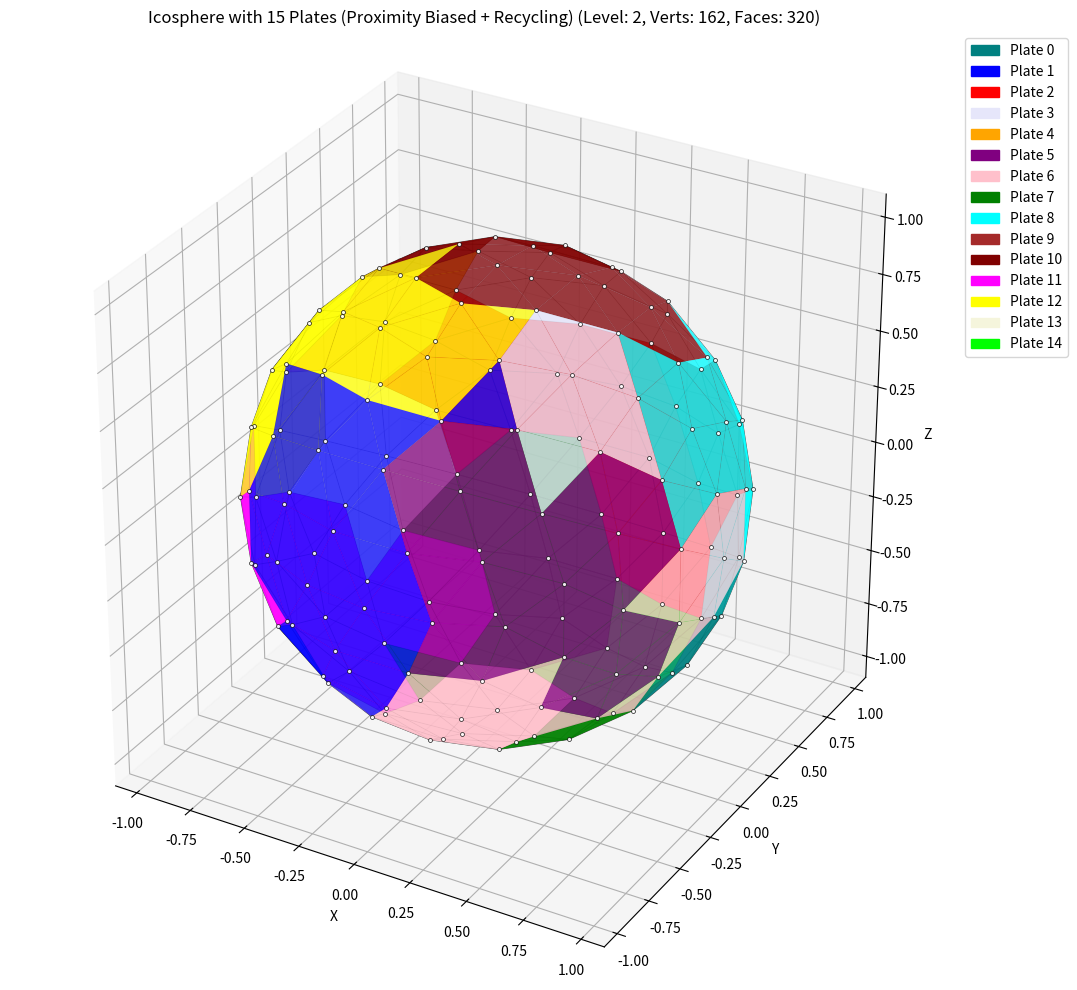

This figure's Python source:
import struct
from typing import Dict, List, Tuple
from matplotlib import pyplot as plt
from mpl_toolkits.mplot3d.art3d import Poly3DCollection
from matplotlib.widgets import RadioButtons, Slider
import numpy as np
from collections import defaultdict
import matplotlib.cm as cm
import matplotlib.colors as colors
import random

PHI = (1.0 + np.sqrt(5.0)) / 2.0
cmap = cm.get_cmap('RdYlGn_r')
norm = colors.Normalize(vmin=-1.0, vmax=1.0)

class Vertex:
	def __init__(self, x, y, z):
		self.pos = np.array([float(x), float(y), float(z)], dtype=np.float64)
		self.x = float(x)
		self.y = float(y)
		self.z = float(z)

	def normalize(self):
		norm = np.linalg.norm(self.pos)
		if abs(norm) > 1e-10:
			self.pos /= norm
			self.x, self.y, self.z = self.pos
		return self

	def dotProd(self, other):
		return np.dot(self.pos, other.pos)

	def crossProduct(self, other):
		cross_pos = np.cross(self.pos, other.pos)
		return Vertex(cross_pos[0], cross_pos[1], cross_pos[2])

	def __hash__(self):
		rounded_pos = tuple(np.round(self.pos, 8))
		return hash(rounded_pos)

	def __eq__(self, other):
		if not isinstance(other, Vertex):
			return False
		return np.allclose(self.pos, other.pos, atol=1e-10)

	def __repr__(self):
		return f"Vertex({self.x:.4f}, {self.y:.4f}, {self.z:.4f})"

class Face:
	def __init__(self, *vertices: int):
		if len(vertices) < 3:
			raise ValueError("Face must have at least 3 vertices")
		self.vertices = tuple(vertices)

	def get_vertices(self, world: 'worldState') -> List[Vertex]:
		"""Helper to get the actual Vertex objects for this face."""
		try:
			return [world.vertices[i] for i in self.vertices]
		except IndexError as e:
			max_idx = max(self.vertices) if self.vertices else -1
			print(f"Error: Vertex index out of bounds in face {self.vertices}. Max index: {max_idx}, Num vertices: {len(world.vertices)}. Error: {e}")
			raise

	def normal(self, world: 'worldState') -> np.ndarray:
		"""Calculates the approximate normal vector of the face (pointing outwards)."""
		verts = self.get_vertices(world)
		if len(verts) < 3:
			return np.array([0.0, 0.0, 0.0])


		face_normal = np.zeros(3, dtype=np.float64)
		num_verts = len(verts)
		for i in range(num_verts):
			v_curr = verts[i].pos
			v_next = verts[(i + 1) % num_verts].pos
			face_normal[0] += (v_curr[1] - v_next[1]) * (v_curr[2] + v_next[2])
			face_normal[1] += (v_curr[2] - v_next[2]) * (v_curr[0] + v_next[0])
			face_normal[2] += (v_curr[0] - v_next[2]) * (v_curr[1] + v_next[1])

		norm = np.linalg.norm(face_normal)
		if abs(norm) < 1e-10:
			centroid = self.centroid(world).pos
			norm_c = np.linalg.norm(centroid)
			if norm_c > 1e-9:
				return centroid / norm_c
			else:
				return np.array([0.0, 0.0, 1.0])

		face_normal /= norm
		if np.dot(face_normal, self.centroid(world).pos) < 0:
			face_normal *= -1.0
		return face_normal

	def centroid(self, world: 'worldState') -> Vertex:
		"""Calculates the geometric centroid of the face vertices."""
		verts = self.get_vertices(world)
		if not verts:
			return Vertex(0,0,0)
		center_pos = np.mean([v.pos for v in verts], axis=0)
		return Vertex(*center_pos).normalize()

	def _validate_face(self, world):
		"""Ensure the face is simple (non-intersecting edges)"""
		n = len(self.vertices)
		if n < 3:
			raise ValueError("Face must have at least 3 vertices")

		if n > 3:
			points = [world.vertices[i].pos for i in self.vertices]

			normal = np.cross(points[1] - points[0], points[2] - points[0])
			norm_val = np.linalg.norm(normal)
			if norm_val < 1e-9:
				if n > 3:
					normal = np.cross(points[2] - points[1], points[3] - points[1])
					norm_val = np.linalg.norm(normal)
			normal /= norm_val

			dominant_axis = np.argmax(np.abs(normal))
			axes = [0, 1, 2]
			axes.remove(dominant_axis)

			projected = [(p[axes[0]], p[axes[1]]) for p in points]

			for i in range(n):
				for j in range(i + 2, n):
					if (i == 0 and j == n - 1):
						continue
					a1, a2 = projected[i], projected[(i + 1) % n]
					b1, b2 = projected[j], projected[(j + 1) % n]
					if self._segments_intersect(a1, a2, b1, b2):
						raise ValueError(f"Face {self.vertices} has self-intersecting edges between edge {i}-{ (i + 1) % n} and {j}-{(j + 1) % n}")

	def _segments_intersect(self, p1, p2, p3, p4):
		def orientation(p, q, r):
			val = (q[1] - p[1]) * (r[0] - q[0]) - (q[0] - p[0]) * (r[1] - q[1])
			if abs(val) < 1e-7: return 0
			return 1 if val > 0 else 2
		def on_segment(p, q, r):
			return (q[0] <= max(p[0], r[0]) and q[0] >= min(p[0], r[0]) and
					q[1] <= max(p[1], r[1]) and q[1] >= min(p[1], r[1]))

		o1 = orientation(p1, p2, p3)
		o2 = orientation(p1, p2, p4)
		o3 = orientation(p3, p4, p1)
		o4 = orientation(p3, p4, p2)

		if o1 != o2 and o3 != o4:
			eps = 1e-9
			if np.linalg.norm(np.array(p1)-np.array(p3)) < eps or \
			   np.linalg.norm(np.array(p1)-np.array(p4)) < eps or \
			   np.linalg.norm(np.array(p2)-np.array(p3)) < eps or \
			   np.linalg.norm(np.array(p2)-np.array(p4)) < eps:
				return False
			return True
		if o1 == 0 and on_segment(p1, p3, p2): return True
		if o2 == 0 and on_segment(p1, p4, p2): return True
		if o3 == 0 and on_segment(p3, p1, p4): return True
		if o4 == 0 and on_segment(p3, p2, p4): return True
		return False

	def area(self, world):
		n = len(self.vertices)
		if n < 3:
			raise ValueError(f"Cannot calculate area for face with {n} vertices: {self.vertices}")

		verts_pos = [world.vertices[idx].pos for idx in self.vertices]

		angle_sum = 0.0
		for i in range(n):
			p0 = verts_pos[(i - 1 + n) % n]
			p1 = verts_pos[i]
			p2 = verts_pos[(i + 1) % n]

			v1 = p0 - p1
			v2 = p2 - p1

			tangent_v1 = v1 - np.dot(v1, p1) * p1
			tangent_v2 = v2 - np.dot(v2, p1) * p1

			norm_tv1 = np.linalg.norm(tangent_v1)
			norm_tv2 = np.linalg.norm(tangent_v2)

			if norm_tv1 < 1e-10 or norm_tv2 < 1e-10:
				angle = np.pi
			else:
				cos_angle = np.dot(tangent_v1, tangent_v2) / (norm_tv1 * norm_tv2)
				angle = np.arccos(np.clip(cos_angle, -1.0, 1.0))

			angle_sum += angle

		area_unit_sphere = angle_sum - (n - 2) * np.pi
		if area_unit_sphere < 0 and abs(area_unit_sphere) < 1e-7:
				area_unit_sphere = 0.0
		elif area_unit_sphere < 0:
			area_unit_sphere = abs(area_unit_sphere)


		return area_unit_sphere * world.radius**2

	def __repr__(self):
		return f"Face{self.vertices}"

class Plate:
	def __init__(self, plate_id):
		self.plate_id = plate_id
		self.vertices: List[int] = [] # List of vertex indices belonging to this plate

	def add_vertex(self, vertex_index):
		self.vertices.append(vertex_index)

	def __repr__(self):
		return f"Plate(ID: {self.plate_id}, Vertices: {len(self.vertices)})"


class worldState:
	def __init__(self):
		self.vertices: List[Vertex] = []
		self.faces: List[Face] = []
		self.radius: float = 1.0
		self.timestepSeconds: int = 1
		self.gravity: float = 9.81
		self.details: int = 3
		self.elevations: dict[int, float] = {} #assign vertex to float elevation
		self.plates: List[Plate] = [] # Add plates attribute
		self.adjacency_list: defaultdict[int, List[int]] = defaultdict(list) # Adjacency list for vertices
		#TODO: assign elevations based on plates. mountains and trenches along fault lines

		# Cache for subdivision: key=sorted tuple(v_idx1, v_idx2), value=midpoint_idx
		self._subdivision_cache: Dict[Tuple[int, int], int] = {}
		self._vertex_pos_cache: Dict[Tuple[float, ...], int] = {}

	def timeStepHour(self) -> float: return float(self.timestepSeconds) / 3600.0
	def timeStepDay(self) -> float: return float(self.timestepSeconds) / 86400.0
	def timeStepYear(self) -> float: return float(self.timestepSeconds) / 31556952.0

	def _add_vertex(self, vertex: Vertex) -> int:
		norm_vertex = vertex.normalize()
		key = tuple(np.round(norm_vertex.pos, 8))
		if key in self._vertex_pos_cache:
			return self._vertex_pos_cache[key]
		else:
			idx = len(self.vertices)
			self.vertices.append(norm_vertex)
			self._vertex_pos_cache[key] = idx
			return idx

	def _get_or_create_midpoint(self, v1_idx: int, v2_idx: int) -> int:
		key = tuple(sorted((v1_idx, v2_idx)))
		if key in self._subdivision_cache:
			return self._subdivision_cache[key]
		v1 = self.vertices[v1_idx]
		v2 = self.vertices[v2_idx]
		mid_pos = (v1.pos + v2.pos) / 2.0
		midpoint_vertex = Vertex(mid_pos[0], mid_pos[1], mid_pos[2])
		mid_idx = self._add_vertex(midpoint_vertex)
		self._subdivision_cache[key] = mid_idx
		return mid_idx

	def _normalize_all_vertices(self):
		self._vertex_pos_cache.clear()
		for i, v in enumerate(self.vertices):
			v.normalize()
			key = tuple(np.round(v.pos, 8))
			if key in self._vertex_pos_cache:
				print(f"Warning: Duplicate vertex found after normalization: Index {i} same as {self._vertex_pos_cache[key]}")
			self._vertex_pos_cache[key] = i

	def _build_adjacency_list(self):
		"""Builds an adjacency list for vertices based on faces."""
		self.adjacency_list.clear()
		for face in self.faces:
			for v_idx in face.vertices:
				for neighbor_idx in face.vertices:
					if v_idx != neighbor_idx:
						if neighbor_idx not in self.adjacency_list[v_idx]:
							self.adjacency_list[v_idx].append(neighbor_idx)

	def icosphereBase(self):
		self.vertices = []
		self.faces = []
		self._vertex_pos_cache = {}
		self._subdivision_cache = {}

		vertices = [
			Vertex(-1, PHI, 0),
			Vertex(1, PHI, 0),
			Vertex(-1, -PHI, 0),
			Vertex(1, -PHI, 0),
			Vertex(0, -1, PHI),
			Vertex(0, 1, PHI),
			Vertex(0, -1, -PHI),
			Vertex(0, 1, -PHI),
			Vertex(PHI, 0, -1),
			Vertex(PHI, 0, 1),
			Vertex(-PHI, 0, -1),
			Vertex(-PHI, 0, 1)
		]

		for v in vertices:
			v.normalize()

		faces = [
			Face(0, 11, 5),
			Face(0, 5, 1),
			Face(0, 1, 7),
			Face(0, 7, 10),
			Face(0, 10, 11),
			Face(1, 5, 9),
			Face(5, 11, 4),
			Face(11, 10, 2),
			Face(10, 7, 6),
			Face(7, 1, 8),
			Face(3, 9, 4),
			Face(3, 4, 2),
			Face(3, 2, 6),
			Face(3, 6, 8),
			Face(3, 8, 9),
			Face(4, 9, 5),
			Face(2, 4, 11),
			Face(6, 2, 10),
			Face(8, 6, 7),
			Face(9, 8, 1)
		]
		self.vertices = vertices
		self.faces = faces
		self.subdivide()
		self._build_adjacency_list() # Build adjacency list after subdivision
		return self

	def assign_icosphere_vertices_to_plates(self, num_plates: int) -> List[Plate]:
		"""Assigns vertices to plates using a proximity-biased random walk with recycling."""
		plates = [Plate(i) for i in range(num_plates)]
		unassigned_vertices = set(range(len(self.vertices)))
		if num_plates > len(self.vertices):
			num_plates = len(self.vertices)
			print(f"Warning: Number of plates requested exceeds number of vertices. Reducing to {num_plates} plates.")

		start_vertices_indices = random.sample(list(unassigned_vertices), num_plates)

		for i in range(num_plates):
			start_vertex_index = start_vertices_indices[i]
			plates[i].add_vertex(start_vertex_index)
			unassigned_vertices.remove(start_vertex_index)

		plate_vertex_counts = [1] * num_plates

		iteration_count = 0
		max_iterations = 20000 # Limit iterations to prevent potential infinite loops

		while unassigned_vertices and iteration_count < max_iterations:
			iteration_count += 1
			print(f"unassigned_vertices has {len(unassigned_vertices)} left, iteration: {iteration_count}")
			plate_index = random.randrange(num_plates)
			current_plate = plates[plate_index]
			possible_expansion_vertices = set()

			for plate_vertex_index in current_plate.vertices:
				adjacent_vertices = self.adjacency_list[plate_vertex_index]
				for v_idx in adjacent_vertices:
					if v_idx in unassigned_vertices:
						possible_expansion_vertices.add(v_idx)

			possible_expansion_vertices = list(possible_expansion_vertices)

			if not possible_expansion_vertices:
				if unassigned_vertices: # Fallback: random assignment if no proximal expansion
					next_vertex_index = random.choice(list(unassigned_vertices))
					current_plate.add_vertex(next_vertex_index)
					unassigned_vertices.remove(next_vertex_index)
					continue
				else:
					break # No more unassigned vertices, exit loop


			# Calculate proximity bias
			proximity_scores = []
			for expansion_vertex_idx in possible_expansion_vertices:
				min_distance = float('inf')
				expansion_vertex_pos = self.vertices[expansion_vertex_idx].pos
				for plate_vertex_idx in current_plate.vertices:
					plate_vertex_pos = self.vertices[plate_vertex_idx].pos
					distance = 1.0 - np.dot(expansion_vertex_pos, plate_vertex_pos)
					min_distance = min(min_distance, distance)
				proximity_scores.append(1.0 / (min_distance + 1e-6))

			probabilities = np.array(proximity_scores) / np.sum(proximity_scores) if np.sum(proximity_scores) > 0 else np.ones(len(possible_expansion_vertices)) / len(possible_expansion_vertices)

			if not possible_expansion_vertices:
				continue

			try:
				next_vertex_index = np.random.choice(possible_expansion_vertices, p=probabilities)
			except ValueError as e:
				print(f"Error during weighted choice: {e}, probabilities: {probabilities}, possible vertices: {possible_expansion_vertices}")
				next_vertex_index = random.choice(possible_expansion_vertices)


			current_plate.add_vertex(next_vertex_index)
			unassigned_vertices.remove(next_vertex_index)
			plate_vertex_counts[plate_index] += 1

		print("Initial plate assignment complete. Starting vertex recycling...")

		recycled_vertices_count = 0
		recycling_iterations = 5 # Number of recycling passes

		for recycle_iter in range(recycling_iterations):
			vertices_to_recycle = []
			for plate in plates:
				plate_recyclable_vertices = []
				for vertex_index in plate.vertices:
					plate_neighbors_count = 0
					for neighbor_index in self.adjacency_list[vertex_index]:
						if neighbor_index in plate.vertices:
							plate_neighbors_count += 1
					if plate_neighbors_count <= 1: # Recycle if very few neighbors within the plate
						plate_recyclable_vertices.append(vertex_index)
				vertices_to_recycle.extend(plate_recyclable_vertices)
				plate.vertices = [v_idx for v_idx in plate.vertices if v_idx not in plate_recyclable_vertices] # Remove recycled vertices from plate


			if not vertices_to_recycle:
				print(f"No vertices to recycle in iteration {recycle_iter+1}. Recycling complete.")
				break
			else:
				print(f"Recycling {len(vertices_to_recycle)} vertices in iteration {recycle_iter+1}...")
				recycled_vertices_count += len(vertices_to_recycle)
				unassigned_vertices.update(vertices_to_recycle) # Add recycled vertices back to unassigned

				while vertices_to_recycle:
					vertex_index_to_reassign = vertices_to_recycle.pop(0)
					best_plate_index = -1
					max_proximity_score = -1.0

					neighboring_plates = defaultdict(list) # Plate index -> list of neighbor vertex indices in that plate

					for neighbor_vertex_index in self.adjacency_list[vertex_index_to_reassign]:
						for plate_idx, plate in enumerate(plates):
							if neighbor_vertex_index in plate.vertices:
								neighboring_plates[plate_idx].append(neighbor_vertex_index)
								break # Vertex can only belong to one plate

					if neighboring_plates:
						proximity_scores_reassign = []
						plate_indices_reassign = list(neighboring_plates.keys())
						for plate_idx in plate_indices_reassign:
							plate = plates[plate_idx]
							proximity_score = 0.0
							vertex_pos = self.vertices[vertex_index_to_reassign].pos
							for plate_vertex_index in plate.vertices:
								plate_vertex_pos = self.vertices[plate_vertex_index].pos
								proximity_score += 1.0 / (1.0 - np.dot(vertex_pos, plate_vertex_pos) + 1e-6) # Sum proximity to all plate vertices
							proximity_scores_reassign.append(proximity_score)

						probabilities_reassign = np.array(proximity_scores_reassign) / np.sum(proximity_scores_reassign) if np.sum(proximity_scores_reassign) > 0 else np.ones(len(plate_indices_reassign)) / len(plate_indices_reassign)

						try:
							reassign_plate_index = np.random.choice(plate_indices_reassign, p=probabilities_reassign)
						except ValueError as e:
							print(f"Error during re-assignment weighted choice: {e}, probabilities: {probabilities_reassign}, possible plates: {plate_indices_reassign}")
							reassign_plate_index = random.choice(plate_indices_reassign)

						plates[reassign_plate_index].add_vertex(vertex_index_to_reassign)
						unassigned_vertices.remove(vertex_index_to_reassign) #remove from unassigned - already added to plate

					elif unassigned_vertices: # If no neighboring plates, put back in unassigned for general assignment
						unassigned_vertices.add(vertex_index_to_reassign) # Keep in unassigned for next round if no neighbors
						continue # Go to next vertex to recycle

		print(f"Vertex recycling complete. Recycled a total of {recycled_vertices_count} vertices.")
		return plates


	def cubeBase(self):
		self.vertices = []
		self.faces = []
		self._vertex_pos_cache = {}
		self._subdivision_cache = {}

		raw_verts = [Vertex(x, y, z) for x in [-1, 1] for y in [-1, 1] for z in [-1, 1]]
		cube_indices = [self._add_vertex(v) for v in raw_verts]

		self.faces = [
			Face(cube_indices[0], cube_indices[2], cube_indices[6], cube_indices[4]),
			Face(cube_indices[1], cube_indices[3], cube_indices[7], cube_indices[5]),
			Face(cube_indices[0], cube_indices[1], cube_indices[5], cube_indices[4]),
			Face(cube_indices[2], cube_indices[3], cube_indices[7], cube_indices[6]),
			Face(cube_indices[0], cube_indices[1], cube_indices[3], cube_indices[2]),
			Face(cube_indices[4], cube_indices[5], cube_indices[7], cube_indices[6])
		]

		self.subdivide()
		self._normalize_all_vertices()
		return self

	def truncatedIcosahedronBase(self):
		self.vertices = []
		self.faces = []
		self._vertex_pos_cache = {}
		self._subdivision_cache = {}
		icosa_verts_raw = [
			Vertex(-1, PHI, 0), Vertex(1, PHI, 0), Vertex(-1, -PHI, 0), Vertex(1, -PHI, 0),
			Vertex(0, -1, PHI), Vertex(0, 1, PHI), Vertex(0, -1, -PHI), Vertex(0, 1, -PHI),
			Vertex(PHI, 0, -1), Vertex(PHI, 0, 1), Vertex(-PHI, 0, -1), Vertex(-PHI, 0, 1)
		]
		icosa_faces_indices = [
			(0, 11, 5), (0, 5, 1), (0, 1, 7), (0, 7, 10), (0, 10, 11),
			(1, 5, 9), (5, 11, 4), (11, 10, 2), (10, 7, 6), (7, 1, 8),
			(3, 9, 4), (3, 4, 2), (3, 2, 6), (3, 6, 8), (3, 8, 9),
			(4, 9, 5), (2, 4, 11), (6, 2, 10), (8, 6, 7), (9, 8, 1)
		]
		icosa_vertex_map = {i: self._add_vertex(v) for i, v in enumerate(icosa_verts_raw)}
		# Check if map is identity 0->0, 1->1 etc.
		if any(k != v for k, v in icosa_vertex_map.items()):
			print("Warning: Icosahedron vertex mapping is not identity. Indices might be shifted.")

		# Use the indices FROM the map when accessing vertices
		icosa_verts = [self.vertices[icosa_vertex_map[i]] for i in range(len(icosa_verts_raw))]

		# Cache for the new vertices created by trisection
		# Key: tuple(sorted(original_v_idx1, original_v_idx2)), Value: (new_v_idx_near_v1, new_v_idx_near_v2)
		edge_vertex_map: Dict[Tuple[int, int], Tuple[int, int]] = {}
		processed_edges = set()
		for face_indices in icosa_faces_indices:
			for i in range(3):
				orig_idx1 = face_indices[i]
				orig_idx2 = face_indices[(i + 1) % 3]
				edge_key = tuple(sorted((orig_idx1, orig_idx2)))
				if edge_key not in processed_edges:
					processed_edges.add(edge_key)
					# Get the actual Vertex objects using mapped indices
					v1 = self.vertices[icosa_vertex_map[orig_idx1]]
					v2 = self.vertices[icosa_vertex_map[orig_idx2]]

					# Linear interpolation in 3D space
					p13 = v1.pos + (v2.pos - v1.pos) / 3.0
					p23 = v1.pos + 2.0 * (v2.pos - v1.pos) / 3.0 # Corrected: 2/3 way from v1 to v2

					# Create Vertex objects (normalization happens in _add_vertex)
					v13 = Vertex(*p13) # Closer to v1
					v23 = Vertex(*p23) # Closer to v2

					# Add new vertices using _add_vertex and get their final indices
					idx13 = self._add_vertex(v13) # Index of vertex closer to v1 on sphere
					idx23 = self._add_vertex(v23) # Index of vertex closer to v2 on sphere

					# Store map: key uses ORIGINAL icosahedron indices
					# Value uses NEW world indices
					# Ensure order: value[0] is near edge_key[0], value[1] is near edge_key[1]
					if orig_idx1 == edge_key[0]: # v1 corresponds to the smaller original index
						edge_vertex_map[edge_key] = (idx13, idx23)
					else: # v2 corresponds to the smaller original index
						edge_vertex_map[edge_key] = (idx23, idx13)

		def get_vertex_third(v_start_orig_idx, v_end_orig_idx):
			edge_key = tuple(sorted((v_start_orig_idx, v_end_orig_idx)))
			idx_near_low, idx_near_high = edge_vertex_map[edge_key]

			# We want the new vertex NEAR v_start_orig_idx
			if v_start_orig_idx == edge_key[0]: # v_start is the lower original index
				return idx_near_low # Return the first index in the map value
			else: # v_start is the higher original index
				return idx_near_high # Return the second index in the map value


		# 2. Generate faces (Pentagons and Hexagons) using NEW world indices

		# Build ordered neighbor list for original icosahedron vertices
		icosa_vertex_ordered_neighbors = defaultdict(list)
		for orig_v_idx in range(len(icosa_verts_raw)):
			neighbors_unordered = []
			for face_indices in icosa_faces_indices:
				if orig_v_idx in face_indices:
					idx_in_face = face_indices.index(orig_v_idx)
					neighbors_unordered.append(face_indices[(idx_in_face - 1 + 3) % 3])
					neighbors_unordered.append(face_indices[(idx_in_face + 1) % 3])
			# Remove duplicates
			unique_neighbors = list(dict.fromkeys(neighbors_unordered)) # Preserves order roughly
			if len(unique_neighbors) != 5:
				print(f"Warning: Icosahedron vertex {orig_v_idx} has {len(unique_neighbors)} unique neighbors, expected 5.")
				continue

			# Order neighbors correctly around the central vertex
			center_v_world_idx = icosa_vertex_map[orig_v_idx]
			center_pos = self.vertices[center_v_world_idx].pos

			neighbor_world_indices = [icosa_vertex_map[n_idx] for n_idx in unique_neighbors]
			neighbor_positions = [self.vertices[nw_idx].pos for nw_idx in neighbor_world_indices]

			# Project onto tangent plane (normal = center_pos for sphere)
			tangent_vectors = [(n_pos - center_pos) - np.dot(n_pos - center_pos, center_pos) * center_pos
							   for n_pos in neighbor_positions]

			# Choose a reference vector (e.g., the first one) & create orthonormal basis on tangent plane
			ref_vec = tangent_vectors[0]
			norm_ref = np.linalg.norm(ref_vec)
			if norm_ref < 1e-9: print(f"Warning: Near-zero tangent vector for ordering neighbors of {orig_v_idx}"); continue
			ref_vec /= norm_ref

			ref_perp = np.cross(center_pos, ref_vec) # Perpendicular to normal and ref_vec

			# Calculate angles relative to the reference vector
			angles = []
			for i, t_vec in enumerate(tangent_vectors):
				norm_t = np.linalg.norm(t_vec)
				if norm_t < 1e-9: angle = 0.0
				else:
					t_vec /= norm_t
					cos_theta = np.clip(np.dot(ref_vec, t_vec), -1.0, 1.0)
					angle = np.arccos(cos_theta)
					# Determine sign using the perpendicular vector
					if np.dot(t_vec, ref_perp) < 0:
						angle = 2 * np.pi - angle
				# Store angle and the ORIGINAL neighbor index
				angles.append((angle, unique_neighbors[i]))
			angles.sort()
			ordered_neighbors_orig_indices = [neighbor_orig_idx for angle, neighbor_orig_idx in angles]
			icosa_vertex_ordered_neighbors[orig_v_idx] = ordered_neighbors_orig_indices


		added_pentagons_centers = set()
		for orig_v_idx in range(len(icosa_verts_raw)):
			if orig_v_idx in added_pentagons_centers: continue
			ordered_neighbors = icosa_vertex_ordered_neighbors.get(orig_v_idx)
			if not ordered_neighbors or len(ordered_neighbors) != 5:
				print(f"Error: Could not get 5 ordered neighbors for original vertex {orig_v_idx}")
				continue

			# Get the NEW world vertex index 1/3rd of the way from center towards neighbor
			pentagon_vertex_indices = [get_vertex_third(orig_v_idx, neighbor_orig_idx)
									   for neighbor_orig_idx in ordered_neighbors]

			if len(pentagon_vertex_indices) == 5:
				# Ensure indices are unique before adding face
				if len(set(pentagon_vertex_indices)) == 5:
					self.faces.append(Face(*pentagon_vertex_indices))
					added_pentagons_centers.add(orig_v_idx)
				else:
					print(f"Error: Duplicate vertex indices generated for pentagon around {orig_v_idx}: {pentagon_vertex_indices}")
			else:
				print(f"Failed to form pentagon around {orig_v_idx}, got {len(pentagon_vertex_indices)} vertices.")


		# Create Hexagons (one for each original icosahedron face)
		for face_indices in icosa_faces_indices:
			f0, f1, f2 = face_indices # Original indices

			# Get the NEW world vertex indices 1/3rd along edges, moving around the face
			# Use get_vertex_third(start_orig_idx, end_orig_idx) -> returns new world index near start
			v_near_f0_on_f0f1 = get_vertex_third(f0, f1)
			v_near_f1_on_f0f1 = get_vertex_third(f1, f0)
			v_near_f1_on_f1f2 = get_vertex_third(f1, f2)
			v_near_f2_on_f1f2 = get_vertex_third(f2, f1)
			v_near_f2_on_f2f0 = get_vertex_third(f2, f0)
			v_near_f0_on_f2f0 = get_vertex_third(f0, f2)

			# Assemble hexagon face using these NEW world indices in order
			hexagon_verts = (
				v_near_f0_on_f0f1, v_near_f1_on_f0f1, v_near_f1_on_f1f2,
				v_near_f2_on_f1f2, v_near_f2_on_f2f0, v_near_f0_on_f2f0
			)

			# Ensure indices are unique before adding face
			if len(set(hexagon_verts)) == 6:
				self.faces.append(Face(*hexagon_verts))
			else:
				print(f"Error: Duplicate vertex indices generated for hexagon from face {face_indices}: {hexagon_verts}")


		# Subdivide the resulting pentagons and hexagons
		self.subdivide()
		# self._normalize_all_vertices() # Optional check
		# Validate faces (optional, can be slow)
		# try:
		# 	for face in self.faces: face._validate_face(self)
		# except ValueError as e:
		# 	print(f"Validation Error in Truncated Icosahedron: {e}")

		return self

	def subdivide(self):
		"""Subdivides faces of the mesh based on detail level."""
		if self.details <= 0: return

		print(f"Starting subdivision process (details={self.details})")

		for level in range(self.details):
			print(f" Subdividing Level {level + 1}/{self.details}...")
			current_faces = self.faces[:]
			if not current_faces:
				print("  No faces to subdivide.")
				break

			face_areas = []
			valid_faces_indices = []
			print(f"  Calculating areas for {len(current_faces)} faces...")
			for i, face in enumerate(current_faces):
				try:
					area = face.area(self)
					if not np.isfinite(area) or area < 0:
						print(f"  Warning: Invalid area ({area}) calculated for face {face.vertices}. Skipping.")
						face_areas.append(-1.0)
					else:
						face_areas.append(area)
						valid_faces_indices.append(i)
				except Exception as e:
					print(f"  Error calculating area for face {face.vertices}: {e}. Skipping this face.")
					face_areas.append(-1.0)

			valid_areas = [face_areas[i] for i in valid_faces_indices]

			if not valid_areas:
				print("  No valid face areas calculated. Stopping subdivision.")
				break

			max_area = max(valid_areas) if valid_areas else 0
			if max_area < 1e-12:
				print("  Max face area is near zero. No subdivision will occur this level.")
				self.details = level
				break

			area_threshold = 0.5 * max_area
			print(f"  Max face area: {max_area:.4e}, Threshold for subdivision: {area_threshold:.4e}")

			new_faces_next_level = []
			self._subdivision_cache = {}
			faces_subdivided = 0
			faces_kept = 0

			print("  Processing faces for subdivision/keeping...")
			for i, face in enumerate(current_faces):
				current_area = face_areas[i]
				if current_area < 0:
					continue

				if current_area >= area_threshold:
					faces_subdivided += 1
					vert_indices = face.vertices
					n = len(vert_indices)
					midpoint_indices = []
					try:
						for j in range(n):
							v1_idx = vert_indices[j]
							v2_idx = vert_indices[(j + 1) % n]
							if v1_idx >= len(self.vertices) or v2_idx >= len(self.vertices):
								raise IndexError(f"Vertex index out of bounds. V1:{v1_idx}, V2:{v2_idx}, Max:{len(self.vertices)-1}")
							mid_idx = self._get_or_create_midpoint(v1_idx, v2_idx)
							midpoint_indices.append(mid_idx)
					except IndexError as e:
						print(f"  Error getting midpoints for face {face.vertices}: {e}. Skipping subdivision for this face.")
						new_faces_next_level.append(face)
						faces_subdivided -= 1
						faces_kept += 1
						continue
					except Exception as e:
						print(f"  Unexpected error during midpoint creation for face {face.vertices}: {e}. Skipping subdivision.")
						new_faces_next_level.append(face)
						faces_subdivided -= 1
						faces_kept += 1
						continue

					if n == 3:
						v0, v1, v2 = vert_indices
						m01, m12, m20 = midpoint_indices
						new_faces_next_level.append(Face(v0, m01, m20))
						new_faces_next_level.append(Face(v1, m12, m01))
						new_faces_next_level.append(Face(v2, m20, m12))
						new_faces_next_level.append(Face(m01, m12, m20))
						for nf in new_faces_next_level[-4:]:
							try:
								nf._validate_face(self)
							except ValueError as ve:
								print(f"  Validation failed for new face {nf.vertices} during subdivision: {ve}")

					elif n > 3:
						center_face = Face(*midpoint_indices)
						new_faces_next_level.append(center_face)
						try:
							center_face._validate_face(self)
						except ValueError as ve:
							print(f"  Validation failed for new center face {center_face.vertices} during subdivision (n-gon): {ve}")

						for j in range(n):
							v_curr = vert_indices[j]
							m_next = midpoint_indices[j]
							m_prev = midpoint_indices[(j - 1 + n) % n]
							edge_triangle = Face(v_curr, m_next, m_prev)
							new_faces_next_level.append(edge_triangle)
							try:
								edge_triangle._validate_face(self)
							except ValueError as ve:
								print(f"  Validation failed for new edge triangle {edge_triangle.vertices} during subdivision: {ve}")

				else:
					faces_kept += 1
					new_faces_next_level.append(face)

			self.faces = new_faces_next_level
			print(f"  Level {level + 1} complete. Faces subdivided: {faces_subdivided}, Faces kept: {faces_kept}. Total faces: {len(self.faces)}")

		print(f"Subdivision finished. Final face count: {len(self.faces)}")

	def duplicateLayers(self):
		pass

	def validateStructure(self):
		pass


def VisualizeWorld(world: worldState, title: str = "World Mesh", plate_colors: Dict[int, str] = None):
	fig = plt.figure(figsize=(12, 10))
	ax = fig.add_subplot(111, projection='3d')

	face_polys = []
	face_colors = []
	edge_lines = []

	if world.faces:
		print(f"Visualizing {len(world.faces)} faces...")
		count = 0
		for face in world.faces:
			count += 1
			if count % 1000 == 0 : print(f" Processing face {count}/{len(world.faces)}")
			try:
				verts_idx = list(face.vertices)
				face_verts_pos_poly = [world.vertices[i].pos for i in verts_idx]

				if plate_colors:
					# Determine plate_id for this face (using the first vertex as a proxy - might need refinement for complex cases)
					plate_id = -1
					for plate in world.plates:
						if verts_idx[0] in plate.vertices:
							plate_id = plate.plate_id
							break
					if plate_id != -1 and plate_id in plate_colors:
						f_color = plate_colors[plate_id]
					else:
						face_normal = face.normal(world)
						z_normal = face_normal[2]
						f_color = cmap(norm(z_normal)) # Default color if plate color not found
				else:
					face_normal = face.normal(world)
					z_normal = face_normal[2]
					f_color = cmap(norm(z_normal))


				face_polys.append(face_verts_pos_poly)
				face_colors.append(f_color)

				verts_idx_lines = list(face.vertices) + [face.vertices[0]]
				face_verts_pos_lines = [world.vertices[i].pos for i in verts_idx_lines]
				edge_lines.append(face_verts_pos_lines)

			except IndexError:
				print(f"Warning: Vertex index out of bounds in face {face}. Skipping.")
				continue
			except Exception as e:
				print(f"Warning: Error processing face {face}: {e}. Skipping.")
				continue
	else:
		print("No faces to plot.")

	if face_polys:
		print("Adding face collection...")
		poly_collection = Poly3DCollection(face_polys, alpha=0.75, facecolors=face_colors, edgecolors='none')
		ax.add_collection3d(poly_collection)
		print("Faces added.")

	if edge_lines:
		print("Adding edge lines...")
		for line_verts in edge_lines:
			xs, ys, zs = zip(*line_verts)
			ax.plot(xs, ys, zs, color='black', alpha=0.4, linewidth=0.6)
		print("Edges added.")

	if world.vertices:
		print("Adding vertices...")
		x, y, z = zip(*(v.pos for v in world.vertices))
		ax.scatter(x, y, z, color='white', s=8, alpha=0.9, edgecolors='black', linewidths=0.5, depthshade=False)
		print("Vertices added.")

	ax.set_box_aspect([1, 1, 1])
	limit = world.radius * 1.1
	ax.set_xlim(-limit, limit)
	ax.set_ylim(-limit, limit)
	ax.set_zlim(-limit, limit)

	ax.set_xlabel('X')
	ax.set_ylabel('Y')
	ax.set_zlabel('Z')
	ax.set_title(f'{title} (Level: {world.details}, Verts: {len(world.vertices)}, Faces: {len(world.faces)})')

	if plate_colors:
		# Create a legend for plates (basic example - adjust as needed)
		handles = [plt.Rectangle((0,0),1,1, color=color) for color in plate_colors.values()]
		labels = [f"Plate {i}" for i in plate_colors.keys()]
		ax.legend(handles, labels, loc='upper left', bbox_to_anchor=(1, 1))
	else:
		scalar_mappable = cm.ScalarMappable(norm=norm, cmap=cmap)
		scalar_mappable.set_array([])
		cbar = fig.colorbar(scalar_mappable, ax=ax, shrink=0.6, aspect=20, label='Face Normal Z (Green: +1, Red: -1)')

	print("Finalizing plot...")
	plt.tight_layout()
	plt.show()

def main():
	common_radius = 1.0
	num_plates = 15 # Modifiable number of plates

	# --- Icosphere Example ---
	print("Generating Icosphere...")
	world_ico = worldState()
	world_ico.radius = common_radius
	world_ico.details = 2 # Detail level
	world_ico.icosphereBase()
	print(f"Icosphere Vertices: {len(world_ico.vertices)}, Faces: {len(world_ico.faces)}")
	world_ico.plates = world_ico.assign_icosphere_vertices_to_plates(num_plates) # Assign plates with proximity-biased random walk + recycling
	print(f"Plates: {world_ico.plates}") # Print plate info

	# Assign colors to plates for visualization
	plate_colors_map = {}
	random.seed(42) # for consistent colors
	distinct_colors = ['red', 'blue', 'green', 'purple', 'orange', 'cyan', 'magenta', 'yellow', 'lime', 'pink', 'teal', 'lavender', 'brown', 'beige', 'maroon']
	plate_colors = random.sample(distinct_colors, num_plates) if num_plates <= len(distinct_colors) else distinct_colors * (num_plates // len(distinct_colors) + 1)

	for i in range(num_plates):
		plate_colors_map[i] = plate_colors[i]


	VisualizeWorld(world_ico, f"Icosphere with {num_plates} Plates (Proximity Biased + Recycling)", plate_colors=plate_colors_map)



if __name__ == "__main__":
	main()
